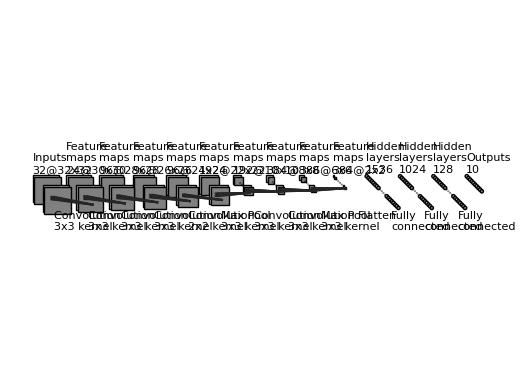

Write Python code to recreate this figure.
import os
import numpy as np
import matplotlib.pyplot as plt

from matplotlib.lines import Line2D
from matplotlib.patches import Rectangle
from matplotlib.patches import Circle


plt.rcdefaults()
NumDots = 4
NumConvMax = 8
NumFcMax = 20
White = 1.0
Light = 0.7
Medium = 0.5
Dark = 0.3
Darker = 0.15
Black = 0.0


def add_layer(patches, colors, size=(24, 24), num=5, top_left=[0, 0], loc_diff=[3, -3]):
    # add a rectangle
    top_left = np.array(top_left)
    loc_diff = np.array(loc_diff)
    loc_start = top_left - np.array([0, size[0]])
    for i in range(num):
        patches.append(Rectangle(loc_start + i * loc_diff, size[1], size[0]))
        if i % 2:
            colors.append(Medium)
        else:
            colors.append(Light)


def add_layer_with_omission(patches, colors, size=(24, 24), num=5, num_max=8, num_dots=4, top_left=[0, 0], loc_diff=[3, -3], neurons=False):
    # add a rectangle
    top_left = np.array(top_left)
    loc_diff = np.array(loc_diff)
    loc_start = top_left - np.array([0, size[0]])
    this_num = min(num, num_max)
    start_omit = (this_num - num_dots) // 2
    end_omit = this_num - start_omit
    start_omit -= 1
    for i in range(this_num):
        if (num > num_max) and (start_omit < i < end_omit):
            omit = True
        else:
            omit = False

        if omit:
            patches.append(Circle(loc_start + i * loc_diff + np.array(size) / 2, 0.2))
        else:
            if not neurons:
                patches.append(Rectangle(loc_start + i * loc_diff, size[1], size[0]))
            else:
                patches.append(Circle(loc_start + i * loc_diff + np.array(size) / 2, 2))

        if omit:
            colors.append(Black)
        elif i % 2:
            colors.append(Medium)
        else:
            colors.append(Light)


def add_mapping(patches, colors, start_ratio, end_ratio, patch_size, ind_bgn, top_left_list, loc_diff_list, num_show_list, size_list):

    start_loc = top_left_list[ind_bgn] + (num_show_list[ind_bgn] - 1) * np.array(loc_diff_list[ind_bgn]) + np.array([start_ratio[0] * (size_list[ind_bgn][1] - patch_size[1]), - start_ratio[1] * (size_list[ind_bgn][0] - patch_size[0])])
    
    end_loc = top_left_list[ind_bgn + 1]  + (num_show_list[ind_bgn + 1] - 1) * np.array(loc_diff_list[ind_bgn + 1]) + np.array([end_ratio[0] * size_list[ind_bgn + 1][1], - end_ratio[1] * size_list[ind_bgn + 1][0]])


    patches.append(Rectangle(start_loc, patch_size[1], -patch_size[0]))
    colors.append(Dark)
    
    patches.append(Line2D([start_loc[0], end_loc[0]], [start_loc[1], end_loc[1]]))
    colors.append(Darker)
    
    patches.append(Line2D([start_loc[0] + patch_size[1], end_loc[0]], [start_loc[1], end_loc[1]]))
    colors.append(Darker)
    
    patches.append(Line2D([start_loc[0], end_loc[0]], [start_loc[1] - patch_size[0], end_loc[1]]))
    colors.append(Darker)
    
    patches.append(Line2D([start_loc[0] + patch_size[1], end_loc[0]], [start_loc[1] - patch_size[0], end_loc[1]]))
    colors.append(Darker)



def label(xy, text, xy_off=[0, 4]):
    plt.text(xy[0] + xy_off[0], xy[1] + xy_off[1], text, family="sans-serif", size=8)


if __name__ == "__main__":

    fc_unit_size = 2
    # 
    layer_width = 40
    # simplify diagram with dots
    flag_omit = True

    patches = []
    colors = []

    fig, ax = plt.subplots()

    ############################
    # conv layers
    # height and width of tensors
    size_list = [(32, 32), (30, 30), (28, 28), (26, 26), (24, 24), (22, 22), (10, 10), (8, 8), (6, 6), (2, 2)]
    # depth of tensors
    num_list = [32, 24, 96, 96, 96, 192, 192, 384, 386, 384]
    # layer seperations
    x_diff_list = [0] +  [layer_width] * (len(size_list) - 1)
    # tensor names
    text_list = ["Inputs"] + ["Feature\nmaps"]
    # frame seperation
    loc_diff_list = [[2, -2]] * (len(size_list))

    num_show_list = list(map(min, num_list, [NumConvMax] * len(num_list)))
    top_left_list = np.c_[np.cumsum(x_diff_list), np.zeros(len(x_diff_list))]

    for i in range(len(size_list)-1,-1,-1):
        if flag_omit:
            add_layer_with_omission(patches, colors, size=size_list[i], num=num_list[i], num_max=NumConvMax, num_dots=NumDots, top_left=top_left_list[i], loc_diff=loc_diff_list[i])
        else:
            add_layer(patches, colors, size=size_list[i], num=num_show_list[i], top_left=top_left_list[i], loc_diff=loc_diff_list[i])
        label(top_left_list[i], text_list[i if i == 0 else -1] + f"\n{num_list[i]}@{size_list[i][0]}x{size_list[i][1]}")

    
    ############################
    # in between layers
    
    # kernel size
    patch_size_list = [(3, 3), (3, 3), (3, 3), (3, 3), (2, 2), (3, 3), (3, 3), (3, 3), (3, 3)]
    # kernel types
    text_list = ["Convolution"] * 5 + ["Max Pool", "Convolution", "Convolution", "Max Pool"]
    # kernel location on previous layer
    start_ratio_list = [[0.3, 0.4]] * (len(size_list))
    # kernel location on next layer
    end_ratio_list = [[0.6, 0.7]] * (len(size_list))

    for i in range(len(patch_size_list)):
        add_mapping(patches, colors, start_ratio_list[i], end_ratio_list[i], patch_size_list[i], i, top_left_list, loc_diff_list, num_show_list, size_list)
        label(top_left_list[i], f"{text_list[i]} \n{patch_size_list[i][0]}x{patch_size_list[i][1]} kernel", xy_off=[26, -65])


    ############################
    # Fully Connected layers
    
    # neuron number per layer
    num_list = [1536, 1024, 128, 10]
    # fully connected layers
    size_list = [(fc_unit_size, fc_unit_size)] * len(num_list)

    num_show_list = list(map(min, num_list, [NumFcMax] * len(num_list)))
    
    # offset of layers from one another
    x_diff_list = [sum(x_diff_list) + layer_width] + [layer_width] * (len(size_list) - 1)
    
    top_left_list = np.c_[np.cumsum(x_diff_list), np.zeros(len(x_diff_list))]
    loc_diff_list = [[fc_unit_size, -fc_unit_size]] * len(top_left_list)
    
    text_list = ["Hidden\nlayers"] * (len(size_list) - 1) + ["Outputs"]

    for i in range(len(size_list)):
        if flag_omit:
            add_layer_with_omission(patches, colors, size=size_list[i], num=num_list[i], num_max=NumFcMax, num_dots=NumDots, top_left=top_left_list[i], loc_diff=loc_diff_list[i], neurons=True)
        else:
            add_layer(patches, colors, size=size_list[i], num=num_show_list[i], top_left=top_left_list[i], loc_diff=loc_diff_list[i])
        label(top_left_list[i], f"{text_list[i]}\n{num_list[i]}")

    text_list = ["Flatten\n", "Fully\nconnected"]

    for i in range(len(size_list)):
        label(top_left_list[i], text_list[i if i == 0 else -1], xy_off=[-10, -65])

    ############################
    for patch, color in zip(patches, colors):
        patch.set_color(color * np.ones(3))
        if isinstance(patch, Line2D):
            ax.add_line(patch)
        else:
            patch.set_edgecolor(Black * np.ones(3))
            ax.add_patch(patch)

    # plt.tight_layout()
    plt.axis("equal")
    plt.axis("off")
    plt.show()
    # fig.set_size_inches(8, 2.5)

    # fig_dir = "./"
    # fig_ext = ".png"
    # fig.savefig(os.path.join(fig_dir, "convnet_fig" + fig_ext),
    #             bbox_inches="tight", pad_inches=0)